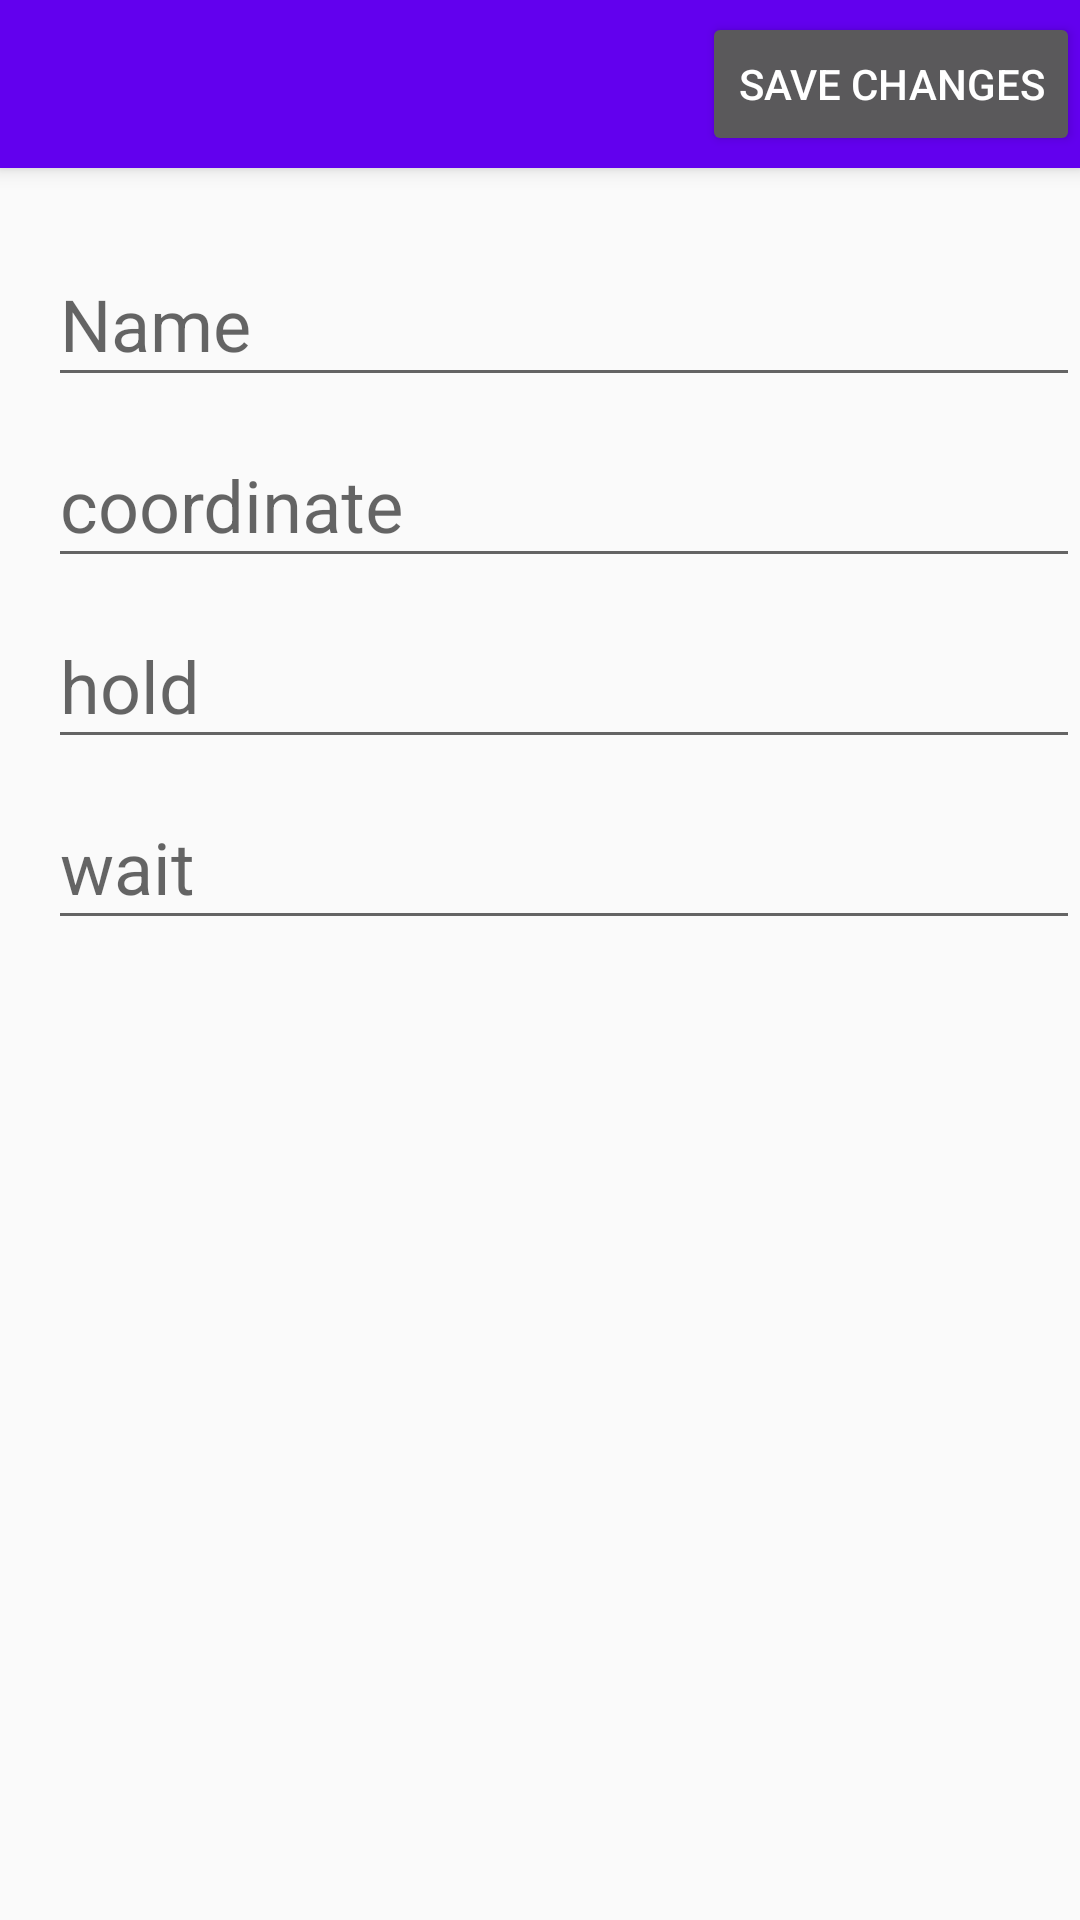

Layout XML and referenced resources for this Android screen:
<!-- AndroidManifest.xml: application theme AppTheme -->
<!-- res/layout/activity_ingredient_settings.xml -->
<?xml version="1.0" encoding="utf-8"?>
<android.support.design.widget.CoordinatorLayout xmlns:android="http://schemas.android.com/apk/res/android"
    xmlns:app="http://schemas.android.com/apk/res-auto"
    xmlns:tools="http://schemas.android.com/tools"
    android:layout_width="match_parent"
    android:layout_height="match_parent"
    tools:context=".IngredientSetting">

    <android.support.design.widget.AppBarLayout
        android:layout_width="match_parent"
        android:layout_height="wrap_content"
        android:theme="@style/AppTheme.AppBarOverlay">

        <android.support.v7.widget.Toolbar
            android:id="@+id/toolbar"
            android:layout_width="match_parent"
            android:layout_height="?attr/actionBarSize"
            android:background="?attr/colorPrimary"
            app:popupTheme="@style/AppTheme.PopupOverlay" >


            <Button
                android:id="@+id/toolbarbtn"
                android:layout_width="wrap_content"
                android:layout_height="wrap_content"
                android:layout_gravity="right"
                android:onClick="saveChanges"
                android:text="@string/save_ingredient" />

        </android.support.v7.widget.Toolbar>

    </android.support.design.widget.AppBarLayout>

    <include layout="@layout/content_ingredient_settings" />

</android.support.design.widget.CoordinatorLayout>
<!-- res/layout/content_ingredient_settings.xml (included above) -->
<?xml version="1.0" encoding="utf-8"?>
<android.support.constraint.ConstraintLayout xmlns:android="http://schemas.android.com/apk/res/android"
    xmlns:app="http://schemas.android.com/apk/res-auto"
    xmlns:tools="http://schemas.android.com/tools"
    android:layout_width="match_parent"
    android:layout_height="match_parent"
    app:layout_behavior="@string/appbar_scrolling_view_behavior"
    tools:context=".IngredientSetting"
    tools:showIn="@layout/activity_ingredient_settings">

    <LinearLayout
        android:id="@+id/linearLayout3"
        android:layout_width="0dp"
        android:layout_height="wrap_content"
        android:layout_marginStart="16dp"
        android:layout_marginTop="16dp"
        android:orientation="vertical"
        app:layout_constraintEnd_toEndOf="parent"
        app:layout_constraintStart_toStartOf="parent"
        app:layout_constraintTop_toTopOf="parent">

        <android.support.design.widget.TextInputLayout
            android:layout_width="match_parent"
            android:layout_height="match_parent">

            <android.support.design.widget.TextInputEditText
                android:id="@+id/name"
                android:layout_width="match_parent"
                android:layout_height="wrap_content"
                android:hint="@string/ingredient_name"
                android:maxLength="20"
                android:selectAllOnFocus="true"
                android:singleLine="true"
                android:textAlignment="textStart"
                android:textSize="24sp" />

        </android.support.design.widget.TextInputLayout>

        <android.support.design.widget.TextInputLayout
            android:layout_width="match_parent"
            android:layout_height="match_parent">

            <android.support.design.widget.TextInputEditText
                android:id="@+id/coordinate"
                android:layout_width="match_parent"
                android:layout_height="wrap_content"
                android:hint="@string/coordinate"
                android:inputType="number|numberSigned"
                android:maxLength="20"
                android:selectAllOnFocus="true"
                android:singleLine="true"
                android:textAlignment="textStart"
                android:textSize="24sp" />
        </android.support.design.widget.TextInputLayout>

        <android.support.design.widget.TextInputLayout
            android:layout_width="match_parent"
            android:layout_height="match_parent">

            <android.support.design.widget.TextInputEditText
                android:id="@+id/hold"
                android:layout_width="match_parent"
                android:layout_height="wrap_content"
                android:hint="@string/hold"
                android:maxLength="20"
                android:selectAllOnFocus="true"
                android:singleLine="true"
                android:textAlignment="textStart"
                android:textSize="24sp" />
        </android.support.design.widget.TextInputLayout>

        <android.support.design.widget.TextInputLayout
            android:layout_width="match_parent"
            android:layout_height="match_parent">

            <android.support.design.widget.TextInputEditText
                android:id="@+id/wait"
                android:layout_width="match_parent"
                android:layout_height="wrap_content"
                android:hint="@string/wait"
                android:maxLength="20"
                android:selectAllOnFocus="true"
                android:singleLine="true"
                android:textAlignment="textStart"
                android:textSize="24sp" />
        </android.support.design.widget.TextInputLayout>
    </LinearLayout>


</android.support.constraint.ConstraintLayout>
<!-- resources referenced by this layout -->
<resources>
  <string name="coordinate">coordinate</string>
  <string name="hold">hold</string>
  <string name="ingredient_name">Name</string>
  <string name="save_ingredient">save changes</string>
  <string name="wait">wait</string>
  <style name="AppTheme.AppBarOverlay" parent="ThemeOverlay.AppCompat.Dark.ActionBar" />
  <style name="AppTheme.PopupOverlay" parent="ThemeOverlay.AppCompat.Light" />
  <style name="AppTheme" parent="Theme.AppCompat.Light.DarkActionBar">
          
          <item name="colorPrimary">@color/colorPrimary</item>
          <item name="colorPrimaryDark">@color/colorPrimaryDark</item>
          <item name="colorAccent">@color/colorAccent</item>
  
      </style>
  <!-- not gathered from this repository: default colours our renderer supplied (Android Studio template values) -->
  <color name="colorPrimary">#FF6200EE</color>
  <color name="colorPrimaryDark">#FF3700B3</color>
  <color name="colorAccent">#FF03DAC5</color>
</resources>
